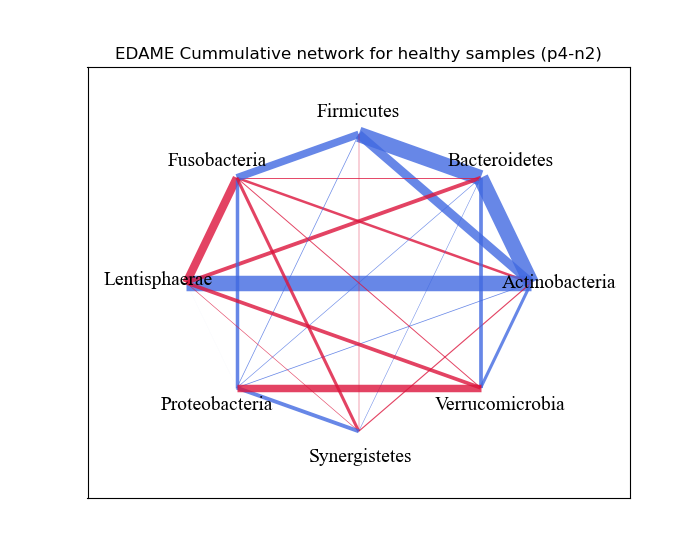

Source data for this figure (header and first rows):
, Actinobacteria, Bacteroidetes, Firmicutes, Fusobacteria, Lentisphaerae, Proteobacteria, Synergistetes, Verrucomicrobia
Actinobacteria, 0.0, 2.992, 2.312, -1.308, 2.992, 0.75, -0.9121, 1.43
Bacteroidetes, 2.992, 0.0, 2.992, -0.8421, -1.592, 0.68, 0.6279, 1.562
Firmicutes, 2.312, 2.992, 0.0, 2.15, 0.0, 0.72, -0.6279, 0.0
Fusobacteria, -1.308, -0.8421, 2.15, 0.0, -2.242, 1.522, -1.43, -0.8421
Lentisphaerae, 2.992, -1.592, 0.0, -2.242, 0.0, 0.1221, -0.68, -1.562
Proteobacteria, 0.75, 0.68, 0.72, 1.522, 0.1221, 0.0, 1.592, -2.15
Synergistetes, -0.9121, 0.6279, -0.6279, -1.43, -0.68, 1.592, 0.0, 0.0
Verrucomicrobia, 1.43, 1.562, 0.0, -0.8421, -1.562, -2.15, 0.0, 0.0
